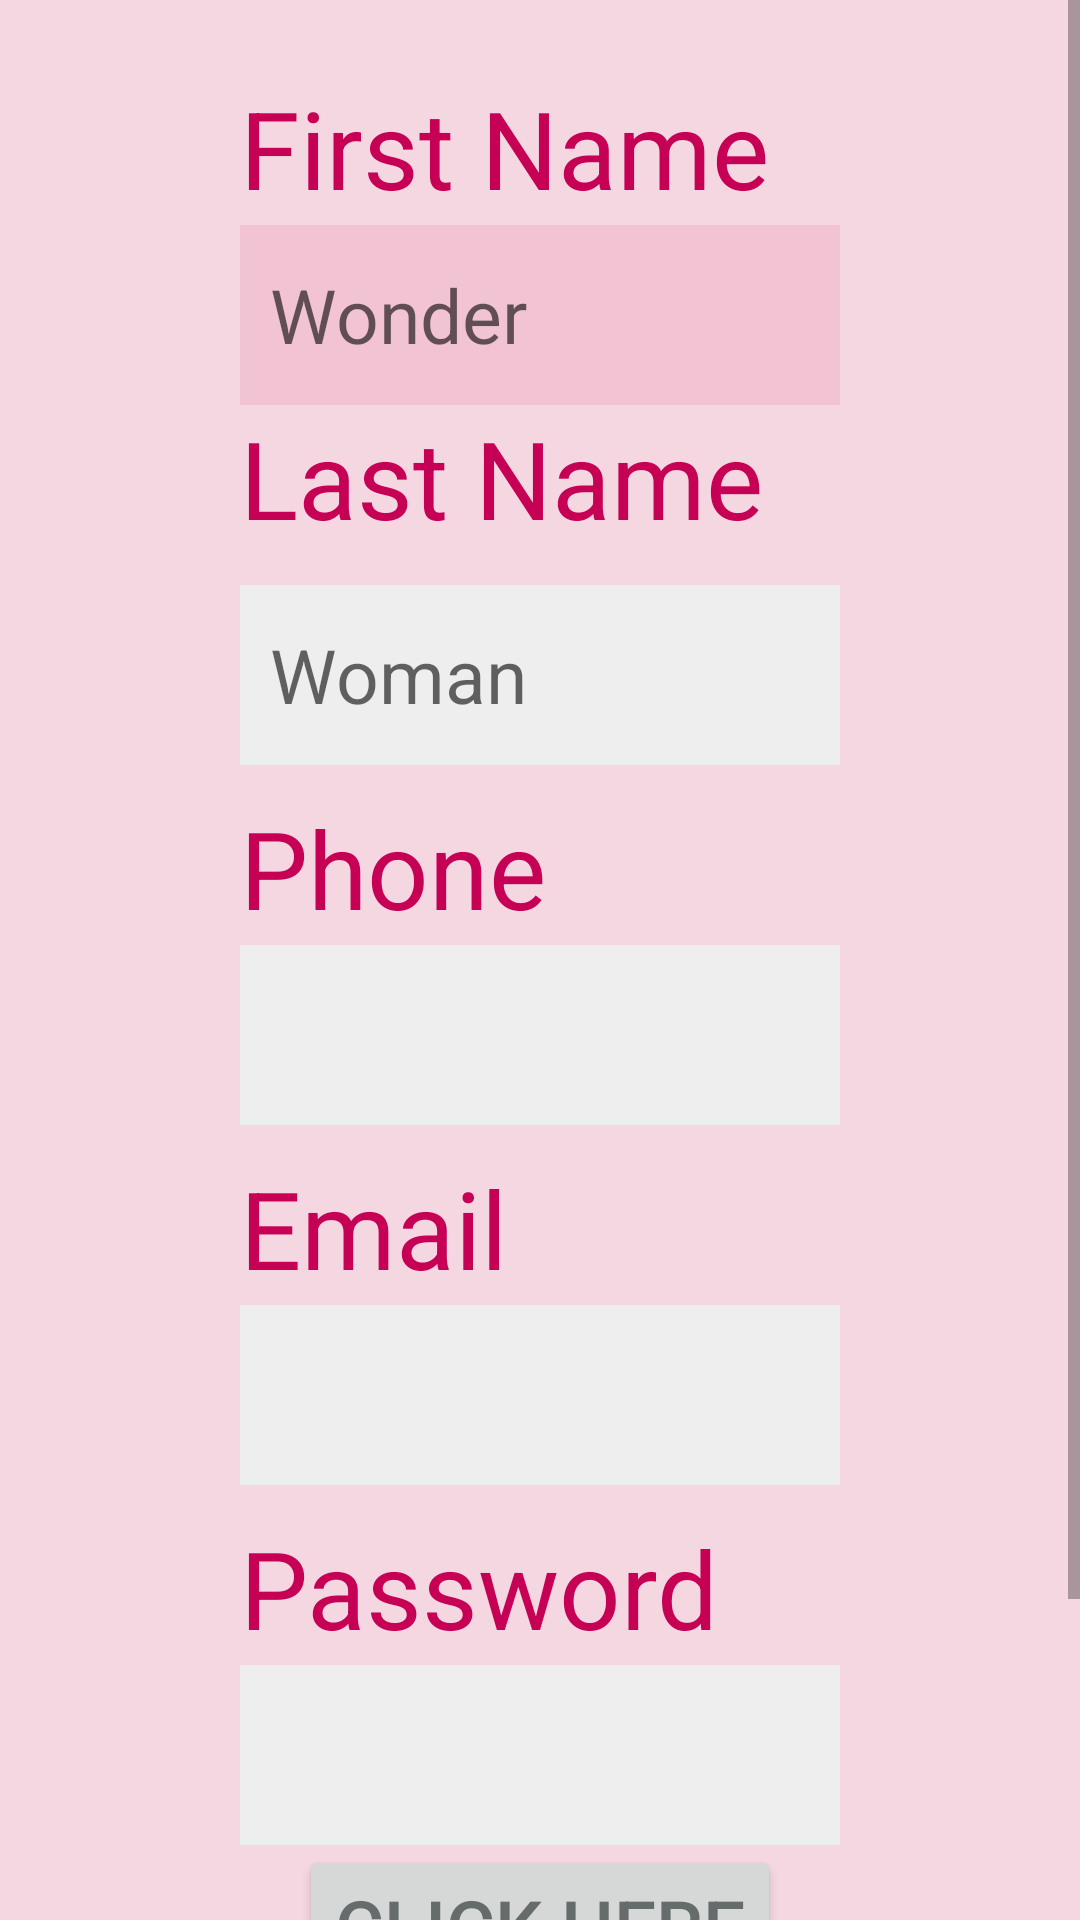

Write the Android layout XML for this screen, with the resource values it uses.
<!-- AndroidManifest.xml: application theme AppThemePink -->
<!-- res/layout/activity_main.xml -->
<?xml version="1.0" encoding="utf-8"?>
<ScrollView
    xmlns:android="http://schemas.android.com/apk/res/android"
    xmlns:tools="http://schemas.android.com/tools"
    xmlns:app="http://schemas.android.com/apk/res-auto"
    android:layout_width="match_parent"
    android:layout_height="match_parent"
    tools:context=".MainActivity"
    android:background="@color/colorTint">

    <LinearLayout
        android:layout_width="match_parent"
        android:layout_height="wrap_content"
        android:orientation="vertical"
        android:layout_margin="@dimen/screenMargin"
        android:gravity="center_horizontal"
        >
        <TextView
            android:layout_width="@dimen/editTextWidth"
            android:layout_height="@dimen/editTextHeight"
            android:text="First Name"
            android:paddingTop="@dimen/topPadding"
            style="@style/TextViewCustom"/>

        <EditText
            android:id="@+id/firstName"
            android:inputType="textCapWords"
            style="@style/EditTextCustom"
            android:hint="Wonder"/>
            

        <TextView
            android:layout_width="@dimen/editTextWidth"
            android:layout_height="@dimen/editTextHeight"
            android:text="Last Name"

            />

        <EditText
            android:id="@+id/lastName"
            android:layout_width="@dimen/editTextWidth"
            android:layout_height="@dimen/editTextHeight"
            android:inputType="textCapWords"
            android:hint="Woman"
             />

        <TextView
            android:layout_width="@dimen/editTextWidth"
            android:layout_height="@dimen/editTextHeight"
            android:text="Phone Number"
            android:paddingTop="@dimen/topPadding"/>

        <EditText
            android:layout_width="@dimen/editTextWidth"
            android:layout_height="@dimen/editTextHeight"
            android:id="@+id/phoneNum"
            android:inputType="number"
            />

        <TextView
            android:layout_width="@dimen/editTextWidth"
            android:layout_height="@dimen/editTextHeight"
            android:text="Email"
            android:paddingTop="@dimen/topPadding"/>

        <EditText
            android:layout_width="@dimen/editTextWidth"
            android:layout_height="@dimen/editTextHeight"
            android:id="@+id/email"
            android:textColor="@color/colorAccentPink"
            android:inputType="textEmailAddress"
            />
        

        <TextView
            android:layout_width="@dimen/editTextWidth"
            android:layout_height="@dimen/editTextHeight"
            android:text="Password"
            android:paddingTop="@dimen/topPadding"/>


        <EditText
            android:layout_width="@dimen/editTextWidth"
            android:layout_height="@dimen/editTextHeight"
            android:id="@+id/password"
            android:inputType="textPassword" />

        <Button
            android:layout_width="wrap_content"
            android:layout_height="wrap_content"
            android:onClick="clickMe"
            android:text="Click here"
            android:layout_marginBottom="100dp"/>

    </LinearLayout>
</ScrollView>
<!-- resources referenced by this layout -->
<resources>
  <color name="colorAccentPink">#FF79B0</color>
  <color name="colorTint">#77EEAEC4</color>
  <dimen name="editTextHeight">60dp</dimen>
  <dimen name="editTextWidth">200dp</dimen>
  <dimen name="screenMargin">15dp</dimen>
  <dimen name="topPadding">10dp</dimen>
  <style name="EditTextCustom" parent="android:style/Widget.EditText">
          <item name="android:background">@color/colorTint</item>
          <item name="android:textColor">@color/colorGrey</item>
          <item name="android:padding">@dimen/editTextPadding</item>
          <item name="android:layout_width">@dimen/editTextWidth</item>
          <item name="android:layout_height">@dimen/editTextHeight</item>
      </style>
  <style name="TextViewCustom">
          <item name="android:textColor">@color/colorPrimaryDarkPink</item>
          <item name="android:textSize">36sp</item>
      </style>
  <style name="AppThemePink" parent="Theme.AppCompat.Light.DarkActionBar">
          <item name="colorPrimary">@color/colorPrimaryPink</item>
          <item name="colorPrimaryDark">@color/colorPrimaryDarkPink</item>
          <item name="colorAccent">@color/colorAccentPink</item>
          <item name="android:textColor">@color/colorGrey</item>
          <item name="android:textSize">@dimen/fontsize</item>
          <item name="editTextStyle">@style/EditTextTest</item>
          <item name="android:textViewStyle">@style/TextViewCustom</item>
      </style>
  <color name="colorGrey">#666B6B</color>
  <dimen name="editTextPadding">10dp</dimen>
  <color name="colorPrimaryDarkPink">#C60055</color>
  <color name="colorPrimaryPink">#FF4081</color>
  <dimen name="fontsize">25sp</dimen>
  <style name="EditTextTest" parent="android:style/Widget.EditText">
          <item name="android:background">@color/colorBackground</item>
          <item name="android:textColor">@color/colorPrimaryBlue</item>
          <item name="android:padding">@dimen/editTextPadding</item>
          <item name="android:layout_width">@dimen/editTextWidth</item>
          <item name="android:layout_height">@dimen/editTextHeight</item>
      </style>
  <color name="colorBackground">#EEEEEE</color>
  <color name="colorPrimaryBlue">#00A9F4</color>
</resources>
